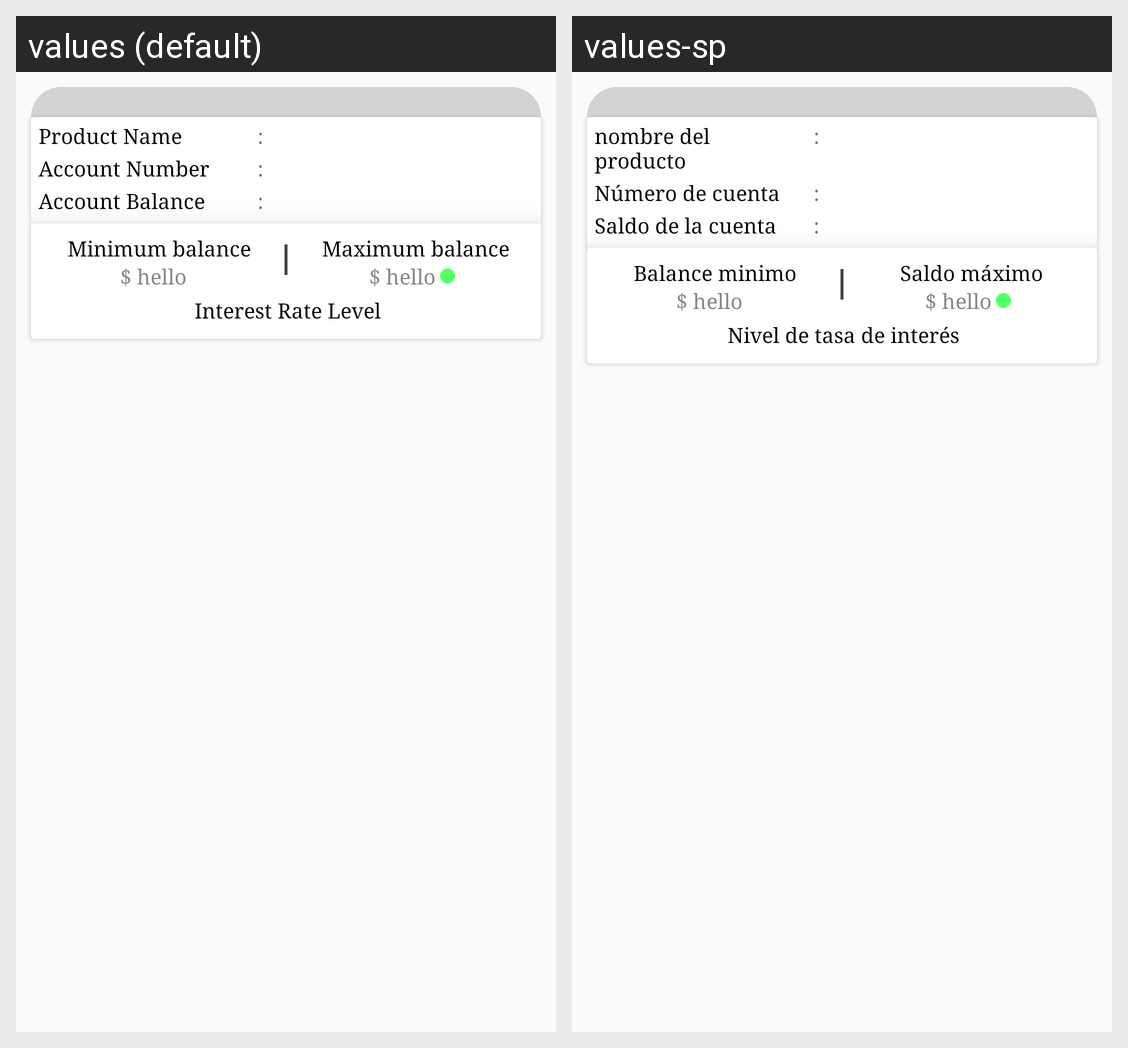

Strings drawn on this Android screen and how each of the app's shown locales translates them:
Android screen res/layout/only_accounts_balance_details.xml rendered under 2 locales, left to right: values (default), values-sp. Device: Nexus 5 (rendered at 1080×1920; each locale shown at half size, 540×960, under a caption strip naming it); theme AppThemeBlue.
Strings drawn on this screen, with the default value and each locale's value (text and hints the layout hard-codes, and strings that could not be matched under every locale, appear in the picture but are not listed):

ProductName
  values: Product Name
  values-sp: nombre del producto

txt_colon
  values: :
  values-sp: :

AccountNumber
  values: Account Number
  values-sp: Número de cuenta

AccountBalance
  values: Account Balance
  values-sp: Saldo de la cuenta

MinimumBalance
  values: Minimum balance
  values-sp: Balance minimo

MaximumBalance
  values: Maximum balance
  values-sp: Saldo máximo

txt_interest_rate_leval
  values: Interest Rate Level
  values-sp: Nivel de tasa de interés
